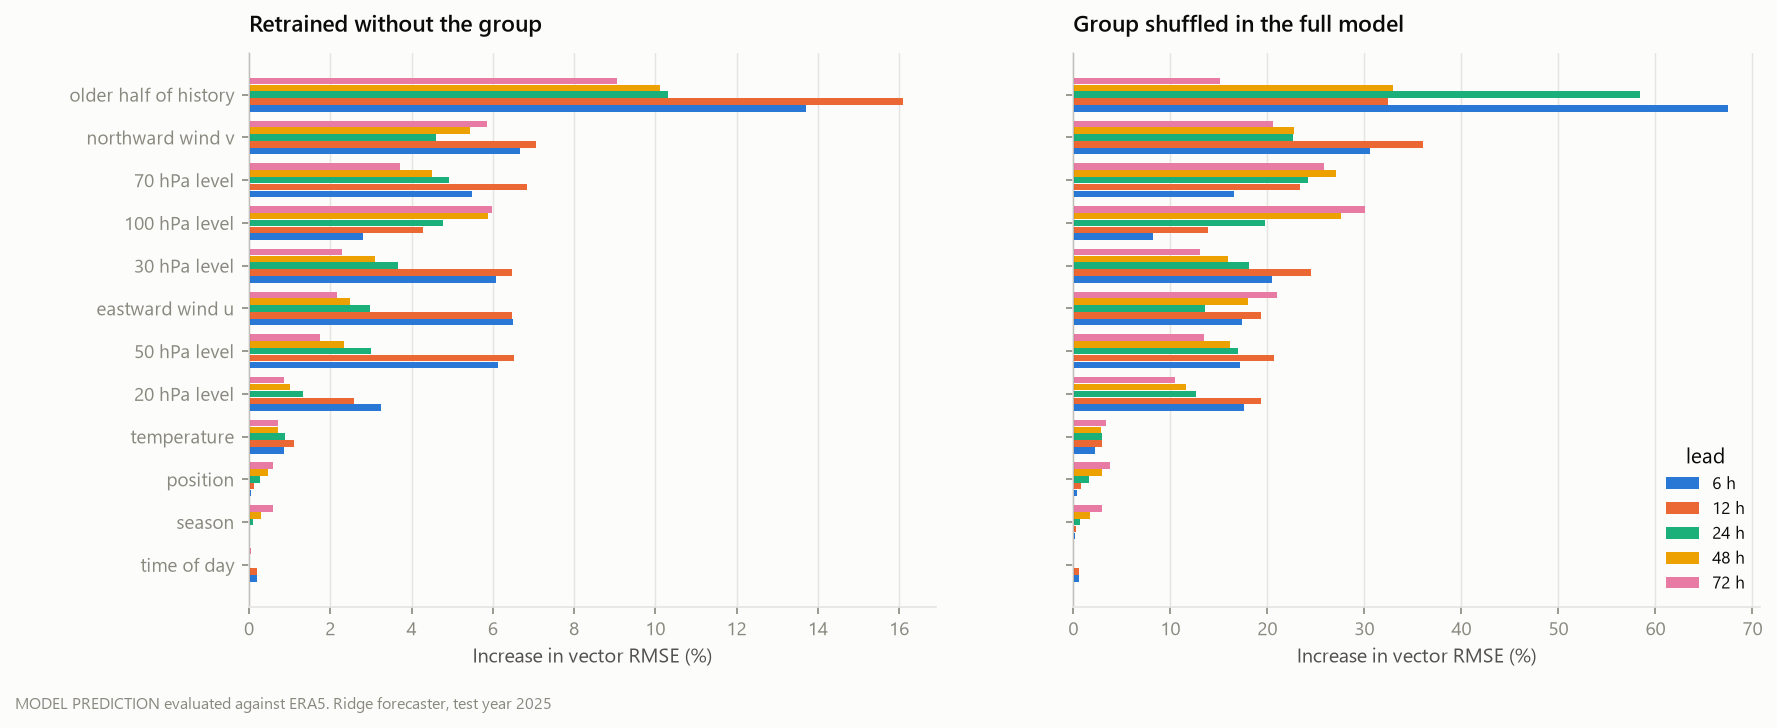

The file beside this chart, header and first rows:
group, horizon_h, base_rmse, ablation_increase_pct, permutation_increase_pct
100 hPa level, 6, 3.619, 2.796, 8.192
100 hPa level, 12, 4.414, 4.27, 13.93
100 hPa level, 24, 5.092, 4.768, 19.73
100 hPa level, 48, 6.227, 5.877, 27.61
100 hPa level, 72, 6.867, 5.988, 30.1
70 hPa level, 6, 3.619, 5.5, 16.56
70 hPa level, 12, 4.414, 6.836, 23.36
70 hPa level, 24, 5.092, 4.926, 24.16
70 hPa level, 48, 6.227, 4.505, 27.06
70 hPa level, 72, 6.867, 3.705, 25.81
50 hPa level, 6, 3.619, 6.075, 17.16
50 hPa level, 12, 4.414, 6.466, 20.72
50 hPa level, 24, 5.092, 3.665, 16.98
50 hPa level, 48, 6.227, 3.111, 16.19
50 hPa level, 72, 6.867, 2.283, 13.51
30 hPa level, 6, 3.619, 6.135, 20.46
30 hPa level, 12, 4.414, 6.528, 24.51
30 hPa level, 24, 5.092, 3.003, 18.13
30 hPa level, 48, 6.227, 2.328, 15.89
30 hPa level, 72, 6.867, 1.758, 13.07
20 hPa level, 6, 3.619, 6.509, 17.61
20 hPa level, 12, 4.414, 6.485, 19.35
20 hPa level, 24, 5.092, 2.989, 12.65
20 hPa level, 48, 6.227, 2.484, 11.56
20 hPa level, 72, 6.867, 2.167, 10.52
eastward wind u, 6, 3.619, 6.667, 17.36
eastward wind u, 12, 4.414, 7.076, 19.37
eastward wind u, 24, 5.092, 4.607, 13.62
eastward wind u, 48, 6.227, 5.439, 18.05
eastward wind u, 72, 6.867, 5.857, 21
northward wind v, 6, 3.619, 13.71, 30.56
northward wind v, 12, 4.414, 16.1, 35.99
northward wind v, 24, 5.092, 10.31, 22.65
northward wind v, 48, 6.227, 10.13, 22.71
northward wind v, 72, 6.867, 9.054, 20.61
temperature, 6, 3.619, 0.8576, 2.222
temperature, 12, 4.414, 1.103, 3.001
temperature, 24, 5.092, 0.8901, 2.905
temperature, 48, 6.227, 0.7103, 2.87
temperature, 72, 6.867, 0.7074, 3.321
older half of history, 6, 3.619, 3.238, 67.43
older half of history, 12, 4.414, 2.579, 32.43
older half of history, 24, 5.092, 1.34, 58.43
older half of history, 48, 6.227, 1.02, 32.99
older half of history, 72, 6.867, 0.8601, 15.09
time of day, 6, 3.619, 0.1999, 0.5824
time of day, 12, 4.414, 0.1951, 0.5642
time of day, 24, 5.092, 0.0347, 0.1004
time of day, 48, 6.227, 0.03563, 0.109
time of day, 72, 6.867, 0.03729, 0.1035
season, 6, 3.619, 0.002167, 0.151
season, 12, 4.414, 0.01815, 0.3174
season, 24, 5.092, 0.08719, 0.6861
season, 48, 6.227, 0.3076, 1.723
season, 72, 6.867, 0.5797, 2.911
position, 6, 3.619, 0.05471, 0.3295
position, 12, 4.414, 0.1297, 0.7461
position, 24, 5.092, 0.2701, 1.575
position, 48, 6.227, 0.478, 2.974
position, 72, 6.867, 0.5799, 3.778
